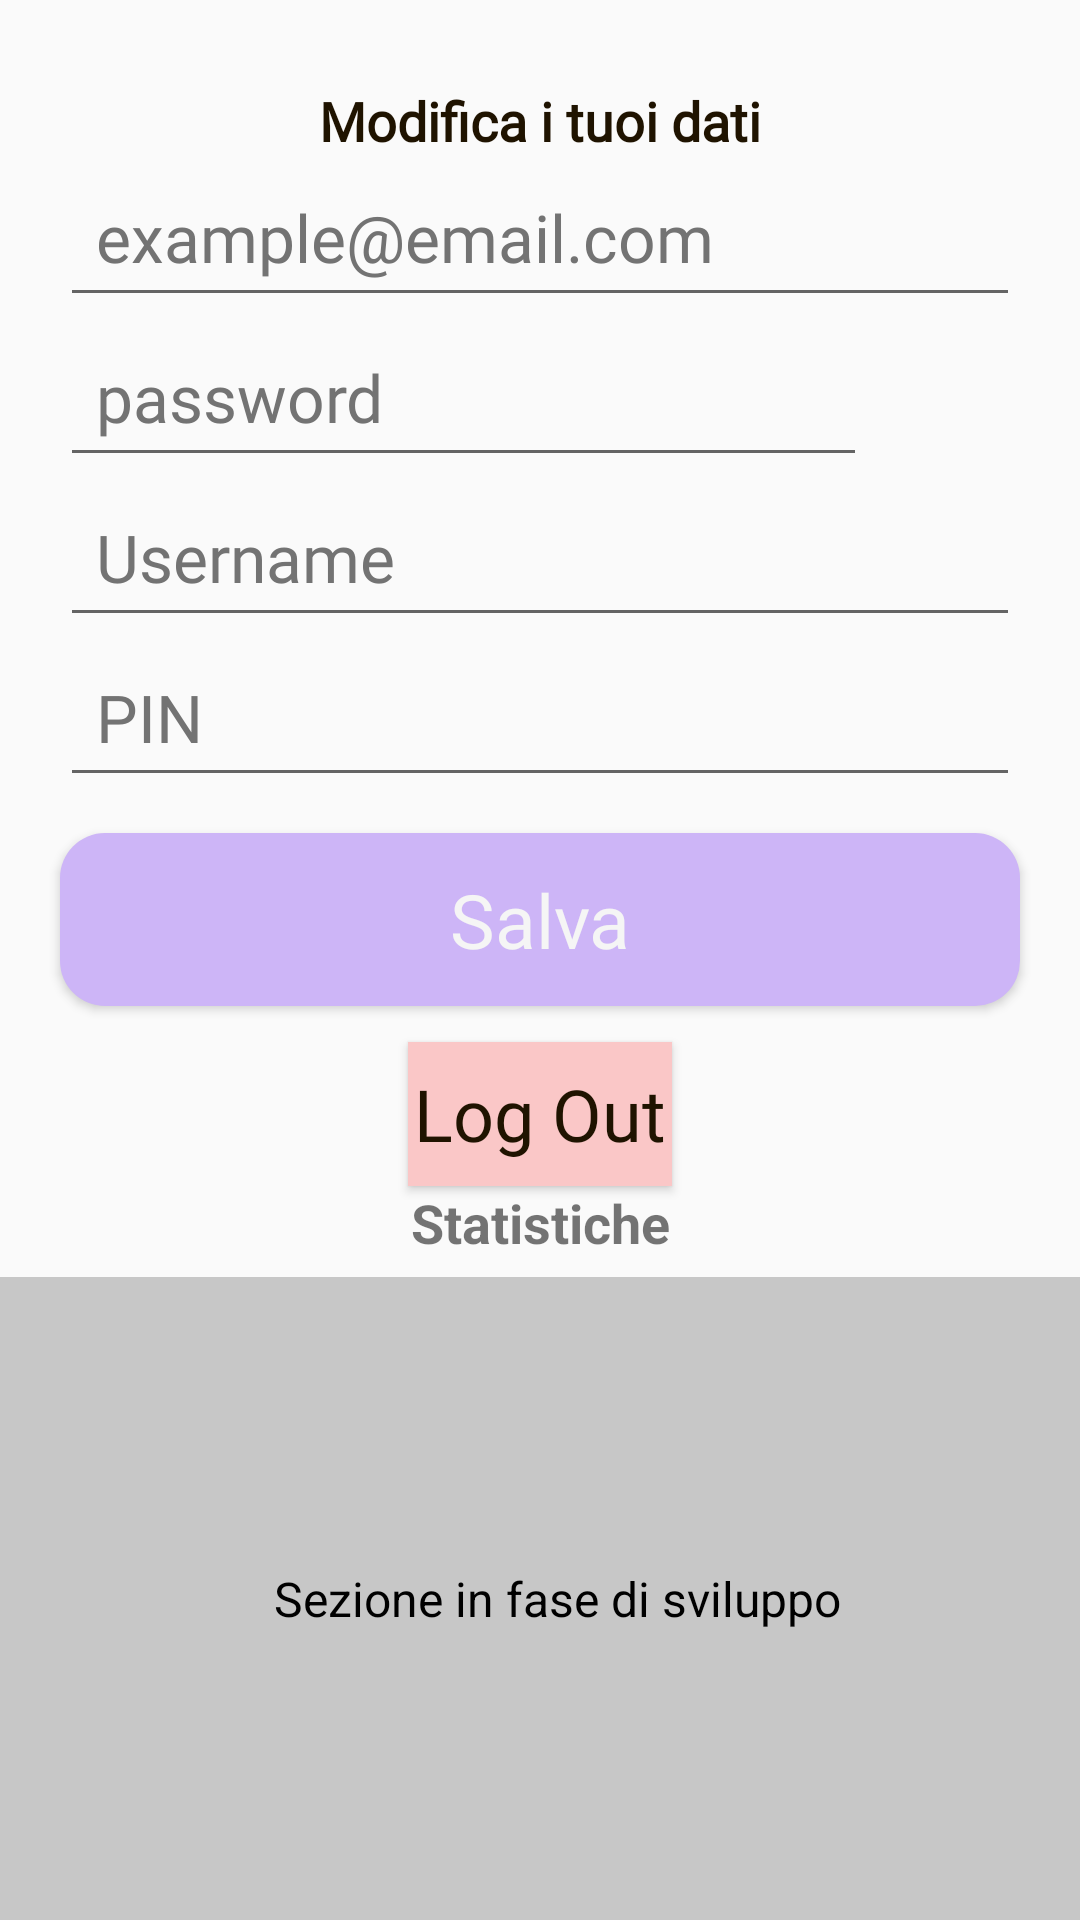

Produce the Android XML layout that renders to this screen, including the resource entries it uses.
<!-- AndroidManifest.xml: application theme PastelTheme -->
<!-- res/layout/s_account_and_stats_layout.xml -->
<?xml version="1.0" encoding="utf-8"?>
<androidx.constraintlayout.widget.ConstraintLayout
    xmlns:android="http://schemas.android.com/apk/res/android"
    xmlns:app="http://schemas.android.com/apk/res-auto"
    xmlns:tools="http://schemas.android.com/tools"
    android:layout_width="match_parent"
    android:layout_height="match_parent">

    <TextView
        android:id="@+id/modificaTitle"
        android:layout_width="wrap_content"
        android:layout_height="wrap_content"
        android:text="@string/modifica_i_tuoi_dati"
        android:textSize="18sp"
        android:textStyle="bold"
        android:layout_marginTop="28dp"
        app:layout_constraintBottom_toTopOf="@+id/emailEditText"
        app:layout_constraintEnd_toEndOf="parent"
        app:layout_constraintStart_toStartOf="parent"
        app:layout_constraintTop_toTopOf="parent"
        style="@style/TitleText"/>


    <EditText
        android:id="@+id/emailEditText"
        android:hint="@string/example_email"
        android:inputType="textEmailAddress"
        android:autofillHints="emailAddress"
        app:layout_constraintBottom_toTopOf="@+id/passwordLayout"
        app:layout_constraintEnd_toEndOf="parent"
        app:layout_constraintHorizontal_bias="0.0"
        app:layout_constraintStart_toStartOf="parent"
        app:layout_constraintTop_toBottomOf="@+id/modificaTitle"
        style="@style/TextInputStyle"/>

    <RelativeLayout
        android:id="@+id/passwordLayout"
        android:layout_width="0dp"
        android:layout_height="wrap_content"
        android:layout_marginEnd="16dp"
        app:layout_constraintStart_toStartOf="parent"
        app:layout_constraintEnd_toEndOf="parent"
        app:layout_constraintTop_toBottomOf="@+id/emailEditText"
        app:layout_constraintBottom_toTopOf="@+id/usernameEditText">

        <EditText
            android:id="@+id/password_edit_text"
            android:hint="@string/password"
            android:inputType="textPassword"
            android:autofillHints="password"
            android:layout_toStartOf="@+id/showHidePassword"
            style="@style/TextInputStyle"/>

        <ImageView
            android:id="@+id/showHidePassword"
            android:layout_width="35dp"
            android:layout_height="35dp"
            android:src="@drawable/closed_eye"
            android:layout_alignParentEnd="true"
            android:layout_centerVertical="true"
            android:contentDescription="@string/togglevisibility"/>

    </RelativeLayout>

    <EditText
        android:id="@+id/usernameEditText"
        android:hint="@string/username"
        android:inputType="text"
        android:autofillHints="username"
        app:layout_constraintStart_toStartOf="parent"
        app:layout_constraintEnd_toEndOf="parent"
        app:layout_constraintTop_toBottomOf="@+id/passwordLayout"
        app:layout_constraintBottom_toTopOf="@+id/pinEditText"
        style="@style/TextInputStyle"/>

    <EditText
        android:id="@+id/pinEditText"
        android:hint="@string/pin_input_hint_text"
        android:inputType="numberPassword"
        android:autofillHints="PIN"
        app:layout_constraintTop_toBottomOf="@+id/usernameEditText"
        app:layout_constraintStart_toStartOf="parent"
        app:layout_constraintEnd_toEndOf="parent"
        style="@style/TextInputStyle"/>

    <Button
        android:id="@+id/submit"
        android:text="@string/save"
        android:layout_marginTop="12dp"
        app:layout_constraintBottom_toTopOf="@+id/logout"
        app:layout_constraintEnd_toEndOf="parent"
        app:layout_constraintStart_toStartOf="parent"
        app:layout_constraintTop_toBottomOf="@+id/pinEditText"
        style="@style/SubmitButton"/>

    <Button
        android:id="@+id/logout"
        android:text="@string/logout"
        android:layout_marginTop="12dp"
        app:layout_constraintBottom_toTopOf="@+id/statisticheTitle"
        app:layout_constraintEnd_toEndOf="parent"
        app:layout_constraintStart_toStartOf="parent"
        app:layout_constraintTop_toBottomOf="@+id/submit"
        style="@style/RedActionButton"/>

    <TextView
        android:id="@+id/statisticheTitle"
        android:layout_width="wrap_content"
        android:layout_height="wrap_content"
        android:text="@string/statistiche"
        android:textSize="18sp"
        android:textStyle="bold"
        android:layout_marginTop="16dp"
        app:layout_constraintStart_toStartOf="parent"
        app:layout_constraintEnd_toEndOf="parent"
        app:layout_constraintTop_toBottomOf="@+id/submit"
        app:layout_constraintBottom_toTopOf="@+id/developmentSection"/>

    
    <LinearLayout
        android:id="@+id/developmentSection"
        android:layout_width="0dp"
        android:layout_height="0dp"
        android:background="@color/light_grey"
        android:gravity="center"
        android:layout_marginTop="6dp"
        app:layout_constraintStart_toStartOf="parent"
        app:layout_constraintEnd_toEndOf="parent"
        app:layout_constraintTop_toBottomOf="@+id/statisticheTitle"
        app:layout_constraintBottom_toBottomOf="parent">

        <TextView
            android:layout_width="wrap_content"
            android:layout_height="wrap_content"
            android:text="@string/sezione_in_fase_di_sviluppo"
            android:textSize="16sp"
            android:textColor="@android:color/black"
            android:layout_marginStart="12dp" />

    </LinearLayout>

</androidx.constraintlayout.widget.ConstraintLayout>
<!-- resources referenced by this layout -->
<resources>
  <color name="light_grey">#C7C7C7</color>
  <string name="example_email">example@email.com</string>
  <string name="logout">Log Out</string>
  <string name="modifica_i_tuoi_dati">Modifica i tuoi dati</string>
  <string name="password">password</string>
  <string name="pin_input_hint_text">PIN</string>
  <string name="save">Salva</string>
  <string name="sezione_in_fase_di_sviluppo">Sezione in fase di sviluppo</string>
  <string name="statistiche">Statistiche</string>
  <string name="togglevisibility">toggleVisibility</string>
  <string name="username">Username</string>
  <style name="RedActionButton">
          <item name="android:background">@drawable/red_action_button</item>
          <item name="android:textColor">@color/primary</item>
          <item name="android:layout_width">wrap_content</item>
          <item name="android:layout_height">wrap_content</item>
          <item name="android:fontFamily">@font/roboto_bold</item>
          <item name="android:textAppearance">@null</item>
          <item name="android:textSize">24sp</item>
      </style>
  <style name="SubmitButton">
          <item name="android:background">@drawable/button</item>
          <item name="android:textColor">@color/white</item>
          <item name="android:layout_width">match_parent</item>
          <item name="android:layout_height">wrap_content</item>
          <item name="android:fontFamily">@font/roboto_bold</item>
          <item name="android:textAppearance">@null</item>
          <item name="android:padding">12dp</item>
          <item name="android:textSize">25sp</item>
          <item name="layout_constraintWidth_percent">0.5</item>
          <item name="layout_constraintVertical_chainStyle">packed</item>
          <item name="android:layout_marginStart">20dp</item>
          <item name="android:layout_marginEnd">20dp</item>
      </style>
  <style name="TitleText">
          <item name="android:textSize">27sp</item>
          <item name="android:textColor">@color/primary</item>
          <item name="android:fontFamily">@font/roboto_medium</item>
          <item name="android:textAppearance">@null</item>
      </style>
  <style name="PastelTheme" parent="Theme.AppCompat.Light.NoActionBar">
          <item name="colorPrimary">@color/pastel_yellow</item>
          <item name="colorPrimaryDark">@color/pastel_red</item>
          <item name="colorAccent">@color/pastel_purple</item>
          <item name="android:textColorHighlight">@color/pastel_green</item>
      </style>
  <!-- drawable red_action_button (drawable) -->
  <?xml version="1.0" encoding="utf-8"?>
  <shape xmlns:android="http://schemas.android.com/apk/res/android">
      <solid android:color="?android:attr/colorPrimaryDark" />
      <corners android:radius="0dp" />
  </shape>
  <color name="primary">#1F1300</color>
  <!-- drawable button (drawable) -->
  <?xml version="1.0" encoding="utf-8"?>
  <shape xmlns:android="http://schemas.android.com/apk/res/android">
      <solid android:color="?android:attr/colorAccent" />
      <corners android:radius="15dp" />
  </shape>
  <color name="white">#F5F5F5</color>
  <color name="dark_grey">#737373</color>
  <color name="pastel_yellow">#FCECA8</color>
  <color name="pastel_red">#FAC7C7</color>
  <color name="pastel_purple">#CDB5F7</color>
  <color name="pastel_green">#A2E9D9</color>
</resources>
